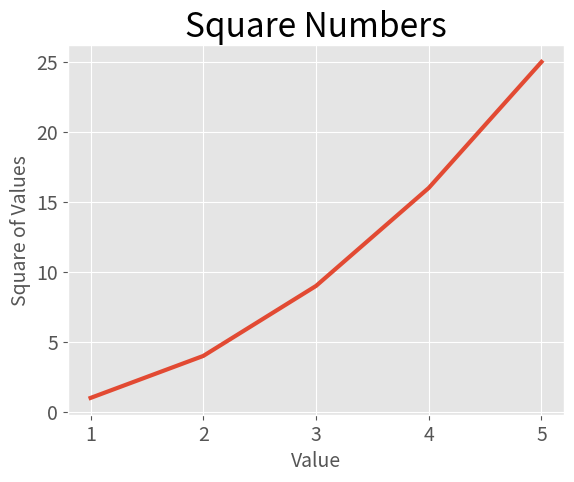

Write the Python code that produced this figure.
import matplotlib.pyplot as plt

squares = [1, 4, 9, 16, 25]
input_values = [1, 2, 3, 4, 5]

plt.style.use('ggplot')

fig, ax = plt.subplots()
ax.plot(input_values, squares, linewidth=3)
ax.set_title("Square Numbers", fontsize=24)
ax.set_xlabel("Value", fontsize=14)
ax.set_ylabel("Square of Values", fontsize=14)
ax.tick_params(axis='both', labelsize=14)
plt.show()